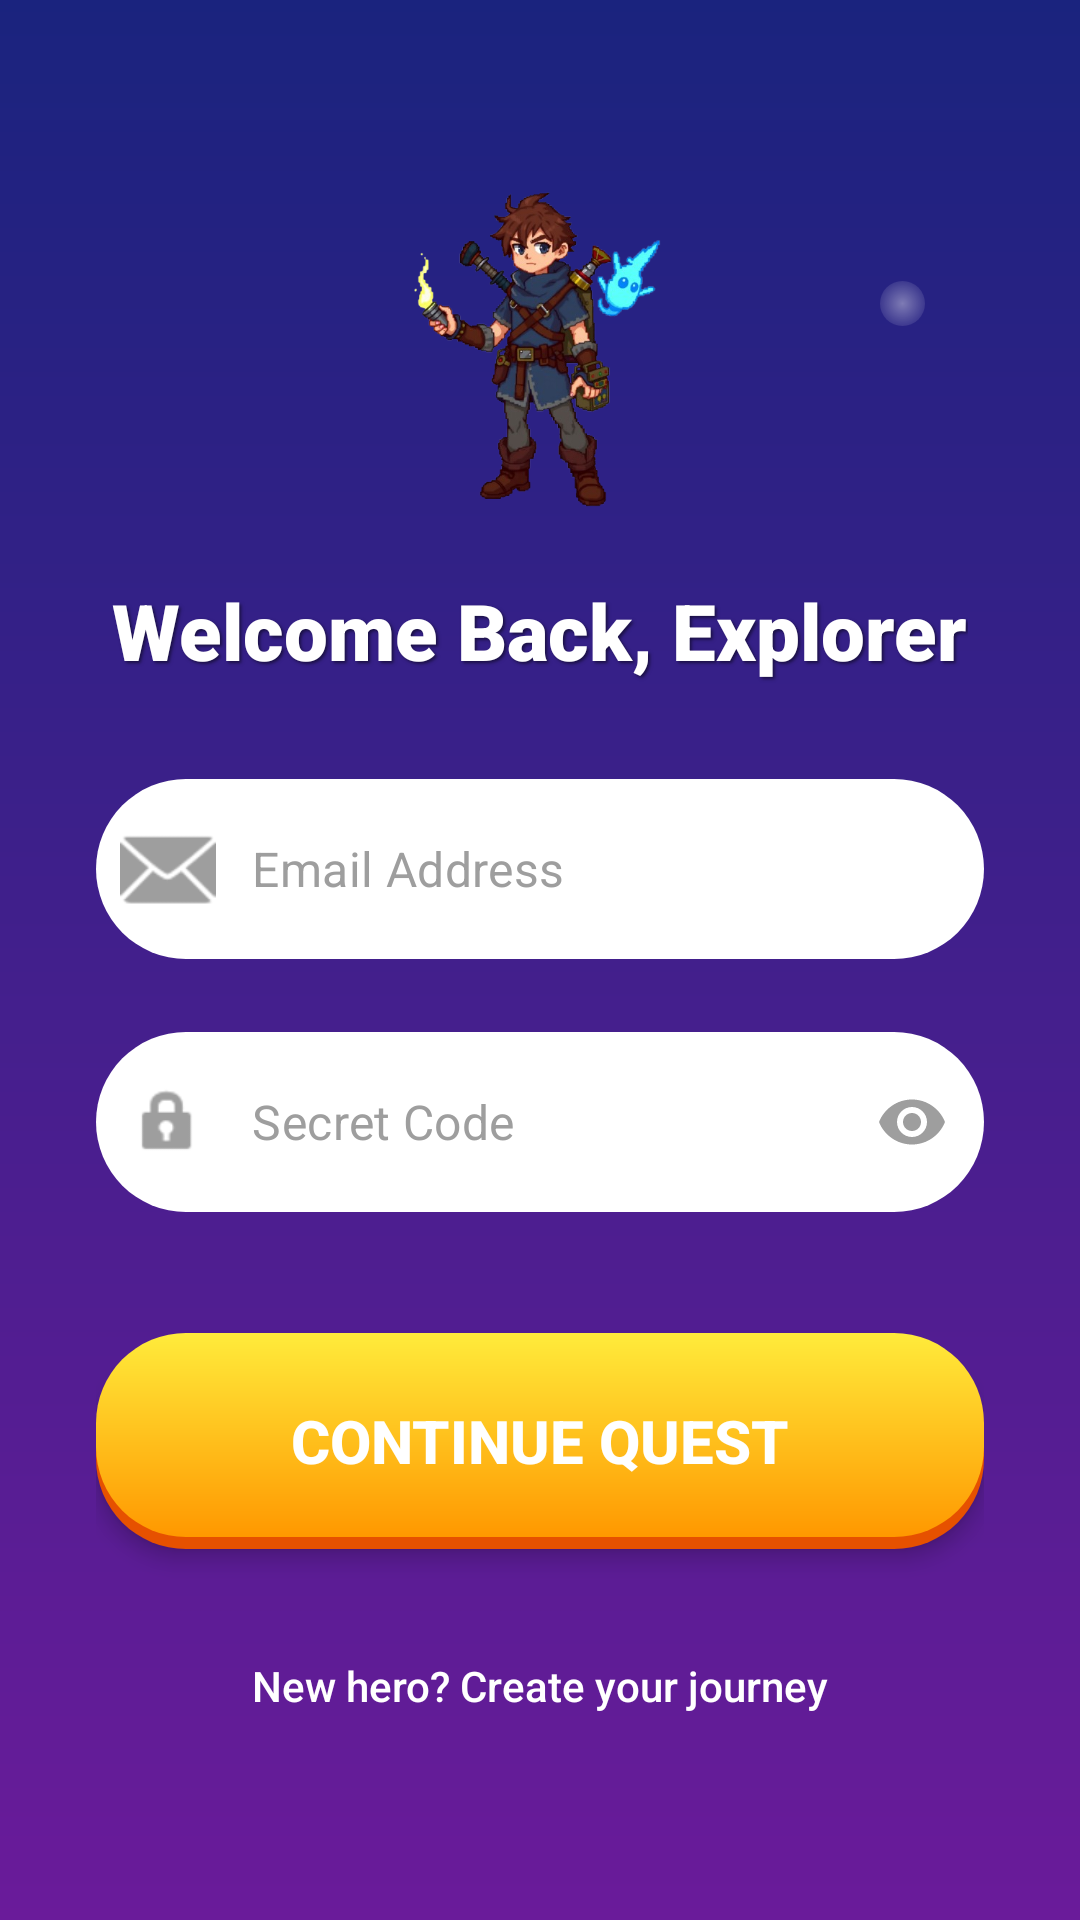

Reconstruct the res/layout file that produces this screen, plus the resources it refers to.
<!-- AndroidManifest.xml: application theme Theme.SmartLearningEducationalGame -->
<!-- res/layout/activity_login.xml -->
<?xml version="1.0" encoding="utf-8"?>
<androidx.constraintlayout.widget.ConstraintLayout xmlns:android="http://schemas.android.com/apk/res/android"
    xmlns:app="http://schemas.android.com/apk/res-auto"
    xmlns:tools="http://schemas.android.com/tools"
    android:layout_width="match_parent"
    android:layout_height="match_parent"
    android:background="@drawable/bg_main_gradient">

    
    <View
        android:layout_width="15dp"
        android:layout_height="15dp"
        android:background="@drawable/bg_particle"
        app:layout_constraintBottom_toBottomOf="parent"
        app:layout_constraintEnd_toEndOf="parent"
        app:layout_constraintHorizontal_bias="0.85"
        app:layout_constraintStart_toStartOf="parent"
        app:layout_constraintTop_toTopOf="parent"
        app:layout_constraintVertical_bias="0.15" />

    <ScrollView
        android:layout_width="match_parent"
        android:layout_height="match_parent"
        android:fillViewport="true">

        <LinearLayout
            android:id="@+id/login_content"
            android:layout_width="match_parent"
            android:layout_height="wrap_content"
            android:gravity="center"
            android:orientation="vertical"
            android:padding="32dp">

            
            <FrameLayout
                android:layout_width="wrap_content"
                android:layout_height="wrap_content"
                android:layout_marginBottom="16dp">
                <View
                    android:layout_width="100dp"
                    android:layout_height="100dp"
                    android:layout_gravity="center"
                    android:background="@drawable/bg_particle"
                    android:alpha="0.4"/>
                <ImageView
                    android:id="@+id/ivAvatar"
                    android:layout_width="120dp"
                    android:layout_height="120dp"
                    android:src="@drawable/hero_player"
                    android:contentDescription="Explorer Avatar" />
            </FrameLayout>

            <TextView
                android:id="@+id/tvWelcomeBack"
                android:layout_width="wrap_content"
                android:layout_height="wrap_content"
                android:fontFamily="sans-serif-black"
                android:text="Welcome Back, Explorer"
                android:textColor="#FFFFFF"
                android:textSize="26sp"
                android:shadowColor="#80000000"
                android:shadowDx="2"
                android:shadowDy="2"
                android:shadowRadius="2"/>

            
            <LinearLayout
                android:layout_width="match_parent"
                android:layout_height="wrap_content"
                android:layout_marginTop="32dp"
                android:orientation="vertical">

                
                <com.google.android.material.textfield.TextInputLayout
                    android:id="@+id/tilEmail"
                    style="@style/Widget.MaterialComponents.TextInputLayout.OutlinedBox"
                    android:layout_width="match_parent"
                    android:layout_height="wrap_content"
                    app:hintEnabled="false"
                    app:boxBackgroundColor="@color/white"
                    app:boxCornerRadiusBottomEnd="30dp"
                    app:boxCornerRadiusBottomStart="30dp"
                    app:boxCornerRadiusTopEnd="30dp"
                    app:boxCornerRadiusTopStart="30dp"
                    app:boxStrokeWidth="0dp"
                    app:boxStrokeWidthFocused="2dp"
                    app:boxStrokeColor="@color/primary"
                    app:boxStrokeErrorColor="@color/error_text"
                    app:errorEnabled="true"
                    app:errorTextColor="@color/error_text"
                    app:startIconDrawable="@android:drawable/ic_dialog_email"
                    app:startIconTint="@color/hint_text"
                    app:errorIconTint="@color/error_text">

                    <com.google.android.material.textfield.TextInputEditText
                        android:id="@+id/etEmail"
                        android:layout_width="match_parent"
                        android:layout_height="60dp"
                        android:hint="Email Address"
                        android:inputType="textEmailAddress"
                        android:paddingTop="12dp"
                        android:paddingBottom="12dp"
                        android:textColor="@color/main_text"
                        android:textColorHint="@color/hint_text"
                        android:textSize="16sp" />
                </com.google.android.material.textfield.TextInputLayout>

                
                <com.google.android.material.textfield.TextInputLayout
                    android:id="@+id/tilPassword"
                    style="@style/Widget.MaterialComponents.TextInputLayout.OutlinedBox"
                    android:layout_width="match_parent"
                    android:layout_height="wrap_content"
                    android:layout_marginTop="4dp"
                    app:hintEnabled="false"
                    app:boxBackgroundColor="@color/white"
                    app:boxCornerRadiusBottomEnd="30dp"
                    app:boxCornerRadiusBottomStart="30dp"
                    app:boxCornerRadiusTopEnd="30dp"
                    app:boxCornerRadiusTopStart="30dp"
                    app:boxStrokeWidth="0dp"
                    app:boxStrokeWidthFocused="2dp"
                    app:boxStrokeColor="@color/primary"
                    app:boxStrokeErrorColor="@color/error_text"
                    app:errorEnabled="true"
                    app:errorTextColor="@color/error_text"
                    app:passwordToggleEnabled="true"
                    app:passwordToggleTint="@color/hint_text"
                    app:startIconDrawable="@android:drawable/ic_lock_idle_lock"
                    app:startIconTint="@color/hint_text"
                    app:errorIconTint="@color/error_text">

                    <com.google.android.material.textfield.TextInputEditText
                        android:id="@+id/etPassword"
                        android:layout_width="match_parent"
                        android:layout_height="60dp"
                        android:hint="Secret Code"
                        android:inputType="textPassword"
                        android:paddingTop="12dp"
                        android:paddingBottom="12dp"
                        android:textColor="@color/main_text"
                        android:textColorHint="@color/hint_text"
                        android:textSize="16sp" />
                </com.google.android.material.textfield.TextInputLayout>

            </LinearLayout>

            <Button
                android:id="@+id/btnLogin"
                android:layout_width="match_parent"
                android:layout_height="72dp"
                android:layout_marginTop="20dp"
                android:background="@drawable/bg_button_quest"
                android:text="CONTINUE QUEST"
                android:textColor="#FFFFFF"
                android:textSize="20sp"
                android:textStyle="bold"
                app:backgroundTint="@null"
                android:stateListAnimator="@null"
                android:elevation="4dp" />

            <TextView
                android:id="@+id/tvRegister"
                android:layout_width="wrap_content"
                android:layout_height="wrap_content"
                android:layout_marginTop="24dp"
                android:padding="12dp"
                android:text="New hero? Create your journey"
                android:textColor="#FFFFFF"
                android:textSize="14sp"
                android:fontFamily="sans-serif-medium"
                android:clickable="true"
                android:focusable="true"
                android:background="?attr/selectableItemBackground"/>

        </LinearLayout>
    </ScrollView>

    
    <RelativeLayout
        android:id="@+id/layoutLoginLoading"
        android:layout_width="match_parent"
        android:layout_height="match_parent"
        android:background="#B31A237E"
        android:elevation="20dp"
        android:gravity="center"
        android:visibility="gone">

        <LinearLayout
            android:layout_width="wrap_content"
            android:layout_height="wrap_content"
            android:orientation="vertical"
            android:gravity="center">

            <ProgressBar
                android:layout_width="64dp"
                android:layout_height="64dp"
                android:layout_marginBottom="16dp"
                android:indeterminateTint="#FFEB3B"/>

            <TextView
                android:id="@+id/tvLoadingMessage"
                android:layout_width="wrap_content"
                android:layout_height="wrap_content"
                android:text="PREPARING JOURNEY..."
                android:textSize="16sp"
                android:textStyle="bold"
                android:textColor="#FFFFFF"
                android:letterSpacing="0.1"/>
        </LinearLayout>
    </RelativeLayout>

</androidx.constraintlayout.widget.ConstraintLayout>
<!-- resources referenced by this layout -->
<resources>
  <color name="error_text">#D32F2F</color>
  <color name="hint_text">#9E9E9E</color>
  <color name="main_text">#333333</color>
  <color name="primary">#6200EE</color>
  <color name="white">#FFFFFFFF</color>
  <!-- drawable bg_button_quest (drawable) -->
  <?xml version="1.0" encoding="utf-8"?>
  <ripple xmlns:android="http://schemas.android.com/apk/res/android"
      android:color="#40FFFFFF">
      <item>
          <layer-list>
              
              <item android:top="4dp">
                  <shape android:shape="rectangle">
                      <corners android:radius="30dp" />
                      <solid android:color="#E65100" />
                  </shape>
              </item>
              
              <item android:bottom="4dp">
                  <shape android:shape="rectangle">
                      <corners android:radius="30dp" />
                      <gradient
                          android:angle="90"
                          android:endColor="#FFEB3B"
                          android:startColor="#FF9800"
                          android:type="linear" />
                      <padding
                          android:bottom="8dp"
                          android:left="24dp"
                          android:right="24dp"
                          android:top="8dp" />
                  </shape>
              </item>
          </layer-list>
      </item>
  </ripple>
  <!-- drawable bg_main_gradient (drawable) -->
  <?xml version="1.0" encoding="utf-8"?>
  <shape xmlns:android="http://schemas.android.com/apk/res/android"
      android:shape="rectangle">
      <gradient
          android:angle="270"
          android:endColor="#6A1B9A"
          android:startColor="#1A237E"
          android:type="linear" />
  </shape>
  <!-- drawable bg_particle (drawable) -->
  <?xml version="1.0" encoding="utf-8"?>
  <shape xmlns:android="http://schemas.android.com/apk/res/android"
      android:shape="oval">
      <gradient
          android:type="radial"
          android:gradientRadius="10dp"
          android:startColor="#66FFFFFF"
          android:endColor="#00FFFFFF" />
  </shape>
  <!-- drawable hero_player: png bitmap (drawable, 170192 bytes) -->
  <style name="Theme.SmartLearningEducationalGame" parent="Base.Theme.SmartLearningEducationalGame2" />
  <style name="Base.Theme.SmartLearningEducationalGame2" parent="Theme.Material3.DayNight.NoActionBar">
          
          
      </style>
</resources>
